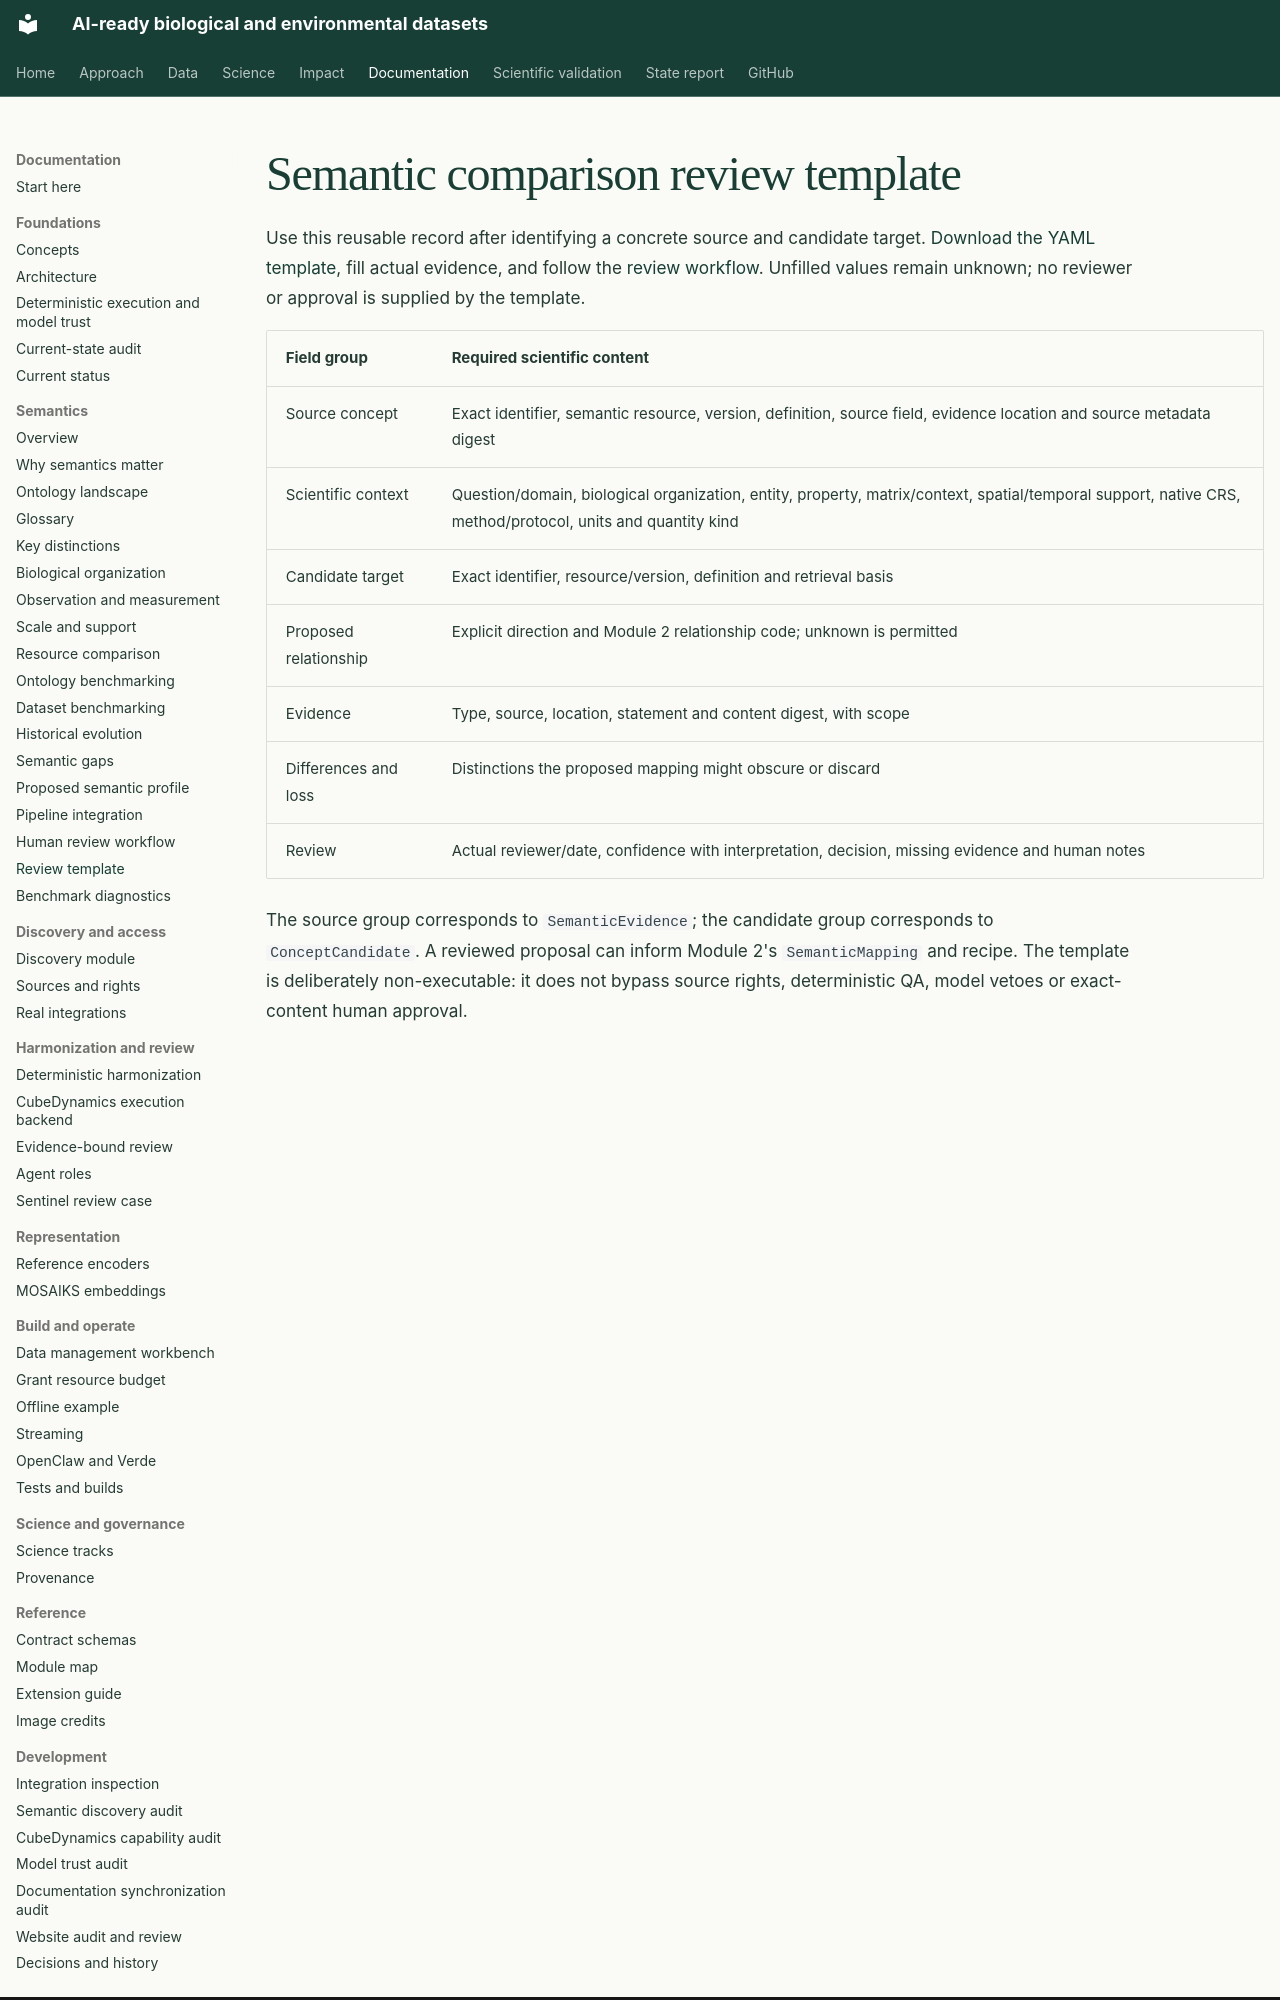

repository: CU-ESIIL/AI_ready_datasets · page: semantics/review-template/index.html · generator: mkdocs

# Semantic comparison review template

Use this reusable record after identifying a concrete source and candidate target.
[Download the YAML template](semantic_review_template.yaml), fill actual evidence,
and follow the [review workflow](review-workflow.md). Unfilled values remain unknown;
no reviewer or approval is supplied by the template.

| Field group | Required scientific content |
| --- | --- |
| Source concept | Exact identifier, semantic resource, version, definition, source field, evidence location and source metadata digest |
| Scientific context | Question/domain, biological organization, entity, property, matrix/context, spatial/temporal support, native CRS, method/protocol, units and quantity kind |
| Candidate target | Exact identifier, resource/version, definition and retrieval basis |
| Proposed relationship | Explicit direction and Module 2 relationship code; unknown is permitted |
| Evidence | Type, source, location, statement and content digest, with scope |
| Differences and loss | Distinctions the proposed mapping might obscure or discard |
| Review | Actual reviewer/date, confidence with interpretation, decision, missing evidence and human notes |
